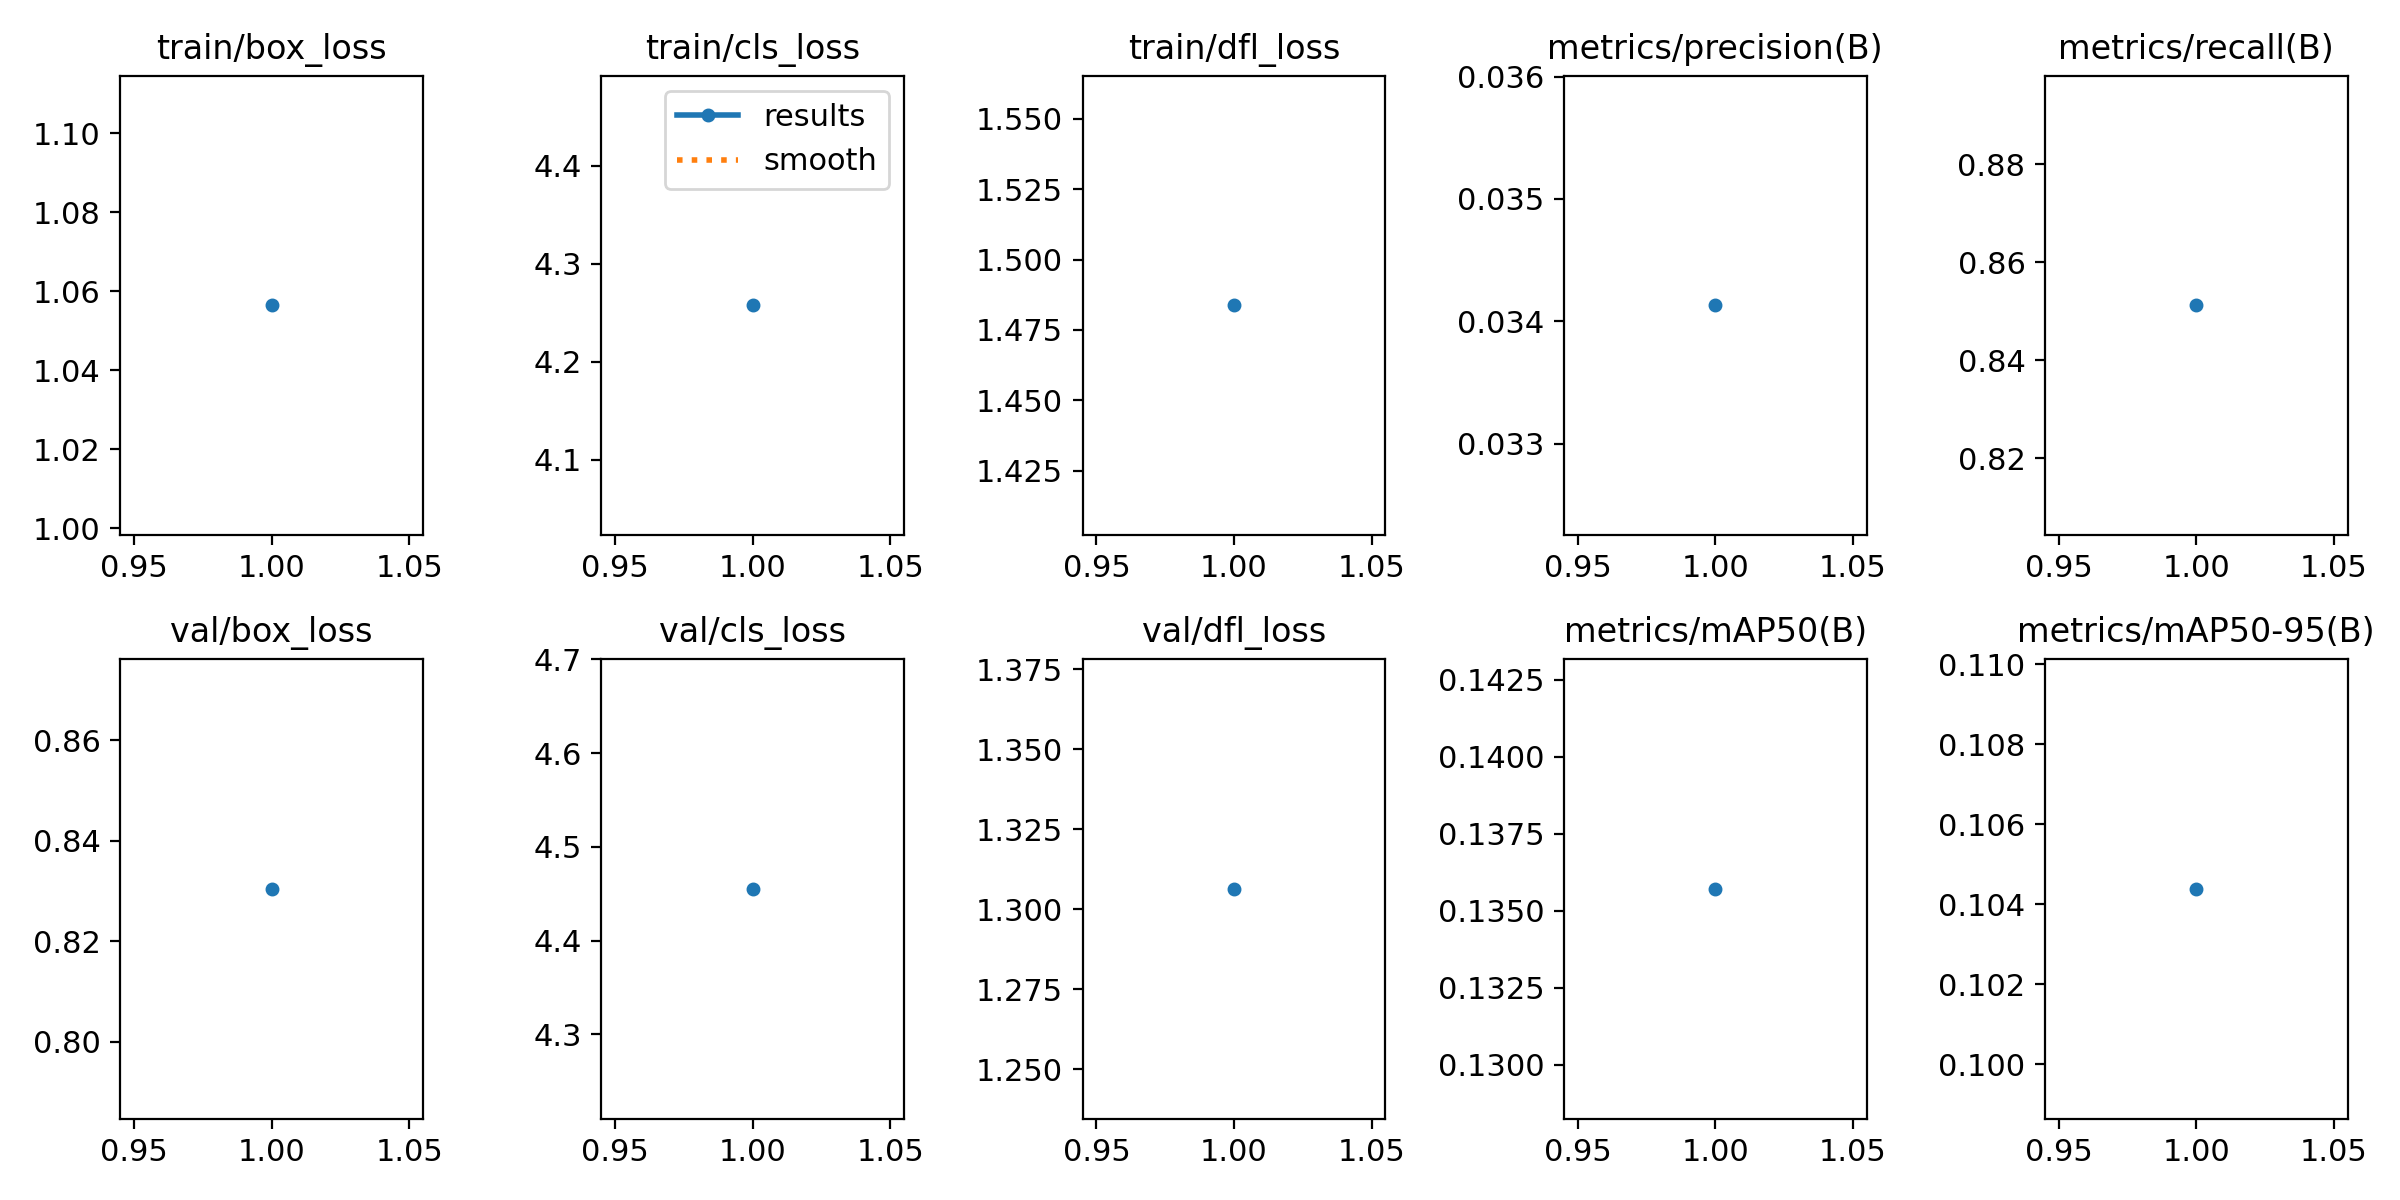

Values plotted in this chart, from the file beside it:
epoch, time, train/box_loss, train/cls_loss, train/dfl_loss, metrics/precision(B), metrics/recall(B), metrics/mAP50(B), metrics/mAP50-95(B), val/box_loss, val/cls_loss, val/dfl_loss, lr/pg0, lr/pg1, lr/pg2
1, 351.3, 1.056, 4.257, 1.484, 0.03413, 0.8512, 0.1357, 0.1044, 0.8304, 4.455, 1.306, 0.0001098, 0.0001098, 0.0001098
